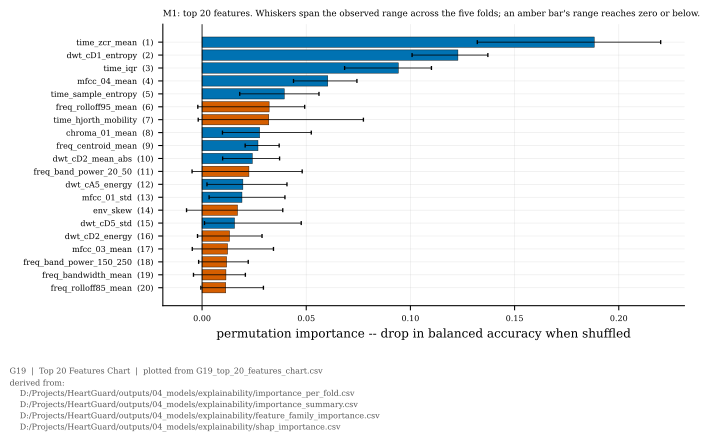

The data file committed next to this chart (first rows):
task, model_id, kind, feature, importance_mean, importance_sd, importance_min, importance_max, rank_mean, rank_sd, rank_best, rank_worst, n_folds, n_folds_positive, rank
binary, M1, permutation, time_zcr_mean, 0.1882, 0.0332, 0.1321, 0.2201, 1.0, 0.0, 1, 1, 5, 5, 1
binary, M1, permutation, dwt_cD1_entropy, 0.1228, 0.01637, 0.1008, 0.1372, 2.0, 0.0, 2, 2, 5, 5, 2
binary, M1, permutation, time_iqr, 0.09421, 0.01558, 0.06841, 0.1101, 3.0, 0.0, 3, 3, 5, 5, 3
binary, M1, permutation, mfcc_04_mean, 0.06035, 0.01346, 0.04389, 0.07433, 4.2, 0.4472, 4, 5, 5, 5, 4
binary, M1, permutation, time_sample_entropy, 0.03945, 0.01419, 0.01808, 0.05612, 7.4, 1.673, 6, 10, 5, 5, 5
binary, M1, permutation, freq_rolloff95_mean, 0.03219, 0.0208, -0.002045, 0.04926, 27.6, 44.47, 5, 107, 5, 4, 6
binary, M1, permutation, time_hjorth_mobility, 0.03204, 0.037, -0.001848, 0.07744, 29.8, 31.41, 4, 71, 5, 4, 7
binary, M1, permutation, chroma_01_mean, 0.02763, 0.01701, 0.009794, 0.05242, 12.6, 9.37, 6, 28, 5, 5, 8
binary, M1, permutation, freq_centroid_mean, 0.02684, 0.006307, 0.02069, 0.03701, 11.2, 5.215, 6, 19, 5, 5, 9
binary, M1, permutation, dwt_cD2_mean_abs, 0.02411, 0.01032, 0.009876, 0.0372, 12.6, 6.025, 8, 23, 5, 5, 10
binary, M1, permutation, freq_band_power_20_50, 0.0225, 0.02368, -0.004803, 0.04805, 33.8, 40.14, 7, 102, 5, 4, 11
binary, M1, permutation, dwt_cA5_energy, 0.0196, 0.01854, 0.002356, 0.04075, 30.0, 31.29, 5, 82, 5, 5, 12
binary, M1, permutation, mfcc_01_std, 0.01915, 0.01439, 0.003372, 0.03978, 17.2, 7.855, 9, 28, 5, 5, 13
binary, M1, permutation, env_skew, 0.01701, 0.01849, -0.007447, 0.03874, 37.2, 48.46, 10, 123, 5, 4, 14
binary, M1, permutation, dwt_cD5_std, 0.01558, 0.01851, 0.001172, 0.04759, 27.8, 20.07, 8, 60, 5, 5, 15
binary, M1, permutation, dwt_cD2_energy, 0.01318, 0.01116, -0.002184, 0.02878, 29.6, 25.07, 10, 69, 5, 4, 16
binary, M1, permutation, mfcc_03_mean, 0.01225, 0.01431, -0.004698, 0.03428, 40.6, 51.3, 13, 132, 5, 4, 17
binary, M1, permutation, freq_band_power_150_250, 0.01178, 0.008536, -0.001645, 0.02216, 30.2, 22.71, 13, 67, 5, 4, 18
binary, M1, permutation, freq_bandwidth_mean, 0.01147, 0.01107, -0.004117, 0.02079, 41.0, 50.54, 7, 130, 5, 4, 19
binary, M1, permutation, freq_rolloff85_mean, 0.01137, 0.01124, -0.0005766, 0.02945, 38.0, 46.1, 7, 119, 5, 4, 20
binary, M3, permutation, dwt_cD1_entropy, 0.01971, 0.009937, 0.007455, 0.03062, 2.0, 2.236, 1, 6, 5, 5, 1
binary, M3, permutation, mfcc_04_mean, 0.0184, 0.00693, 0.01037, 0.0273, 2.0, 0.7071, 1, 3, 5, 5, 2
binary, M3, permutation, mfcc_01_std, 0.01306, 0.005684, 0.006078, 0.01855, 3.4, 1.14, 2, 5, 5, 5, 3
binary, M3, permutation, time_zcr_mean, 0.01139, 0.006932, 0.003784, 0.01751, 8.6, 7.47, 2, 19, 5, 5, 4
binary, M3, permutation, dwt_cA5_energy, 0.006553, 0.008224, -0.003267, 0.01473, 52.6, 65.32, 4, 130, 5, 3, 5
binary, M3, permutation, dwt_cD2_entropy, 0.006055, 0.004882, -0.000694, 0.01098, 33.6, 45.88, 5, 114, 5, 4, 6
binary, M3, permutation, chroma_03_std, 0.005364, 0.006669, -0.003257, 0.01442, 42.8, 50.96, 5, 125, 5, 4, 7
binary, M3, permutation, freq_rolloff85_std, 0.005145, 0.004094, 0.000533, 0.01025, 30.0, 26.85, 7, 67, 5, 5, 8
binary, M3, permutation, mfcc_06_mean, 0.005055, 0.001035, 0.003553, 0.006219, 21.0, 10.42, 14, 39, 5, 5, 9
binary, M3, permutation, dwt_cD3_std, 0.00502, 0.003871, 0.0006299, 0.01042, 27.0, 22.28, 6, 65, 5, 5, 10
binary, M3, permutation, chroma_01_mean, 0.004871, 0.003536, -0.0002195, 0.008731, 33.6, 38.15, 11, 101, 5, 4, 11
binary, M3, permutation, chroma_02_mean, 0.004569, 0.003576, -0.0004955, 0.00843, 37.4, 40.22, 8, 107, 5, 4, 12
binary, M3, permutation, dwt_cD5_mean_abs, 0.004247, 0.004529, -0.0003006, 0.009688, 57.0, 47.22, 4, 102, 5, 4, 13
binary, M3, permutation, mfcc_12_std, 0.0042, 0.004532, -0.003809, 0.007254, 36.8, 50.3, 5, 126, 5, 4, 14
binary, M3, permutation, time_iqr, 0.004093, 0.003822, 0.0005391, 0.00948, 46.0, 35.36, 3, 98, 5, 5, 15
binary, M3, permutation, dwt_cD1_std, 0.004055, 0.003999, -0.0001603, 0.01041, 40.2, 31.52, 10, 86, 5, 4, 16
binary, M3, permutation, dwt_cD5_std, 0.004001, 0.00449, -0.001243, 0.009715, 50.0, 46.03, 8, 112, 5, 4, 17
binary, M3, permutation, mfcc_05_mean, 0.003962, 0.005298, -0.004678, 0.009011, 43.0, 52.2, 7, 134, 5, 4, 18
binary, M3, permutation, mfcc_02_mean, 0.003873, 0.004872, -0.0002346, 0.01222, 47.8, 38.77, 8, 109, 5, 4, 19
binary, M3, permutation, time_hjorth_mobility, 0.003687, 0.00299, -0.001092, 0.006439, 42.0, 40.82, 13, 114, 5, 4, 20
binary, M4, permutation, time_zcr_mean, 0.03015, 0.003567, 0.02721, 0.03472, 1.2, 0.4472, 1, 2, 5, 5, 1
binary, M4, permutation, mfcc_04_mean, 0.02456, 0.004516, 0.01745, 0.02872, 2.0, 0.7071, 1, 3, 5, 5, 2
binary, M4, permutation, dwt_cD1_entropy, 0.02001, 0.007391, 0.01327, 0.02984, 3.2, 1.095, 2, 5, 5, 5, 3
binary, M4, permutation, dwt_cD2_entropy, 0.006102, 0.005178, -0.001514, 0.0107, 27.2, 44.22, 4, 106, 5, 4, 4
binary, M4, permutation, dwt_cD1_energy, 0.004076, 0.003287, -0.0009945, 0.007039, 27.0, 35.31, 4, 87, 5, 4, 5
binary, M4, permutation, freq_flux_mean, 0.002959, 0.003993, 0.0004346, 0.01001, 32.2, 30.24, 5, 82, 5, 5, 6
binary, M4, permutation, dwt_cD2_energy, 0.002506, 0.00276, -0.001354, 0.005173, 36.4, 38.45, 8, 99, 5, 4, 7
binary, M4, permutation, dwt_cD1_std, 0.002499, 0.004024, -0.00362, 0.006789, 43.6, 53.07, 4, 128, 5, 4, 8
binary, M4, permutation, mfcc_05_std, 0.002482, 0.00666, -0.002921, 0.01395, 58.4, 58.13, 4, 137, 5, 3, 9
binary, M4, permutation, freq_band_power_350_400, 0.002243, 0.004117, -0.00409, 0.006275, 44.0, 51.89, 5, 131, 5, 4, 10
binary, M4, permutation, time_duration, 0.002183, 0.007058, -0.003953, 0.01438, 74.4, 51.37, 3, 133, 5, 2, 11
binary, M4, permutation, chroma_02_mean, 0.002179, 0.002445, -0.001506, 0.004615, 38.4, 36.37, 13, 101, 5, 4, 12
binary, M4, permutation, mfcc_01_std, 0.001937, 0.001686, 0.0003981, 0.004678, 34.4, 26.65, 13, 72, 5, 5, 13
binary, M4, permutation, mfcc_13_mean, 0.001908, 0.001852, -0.0003883, 0.003435, 34.2, 26.53, 17, 80, 5, 4, 14
binary, M4, permutation, time_energy, 0.001886, 0.008024, -0.007601, 0.01246, 75.2, 65.28, 5, 136, 5, 2, 15
binary, M4, permutation, mfcc_02_mean, 0.001784, 0.002648, -0.001161, 0.005806, 43.2, 34.74, 10, 94, 5, 4, 16
binary, M4, permutation, freq_band_power_250_350, 0.00168, 0.003659, -0.00391, 0.005327, 47.2, 50.15, 6, 130, 5, 4, 17
binary, M4, permutation, dwt_cD5_mean_abs, 0.001465, 0.003485, -0.001907, 0.00536, 62.6, 51.39, 6, 112, 5, 3, 18
binary, M4, permutation, chroma_09_mean, 0.001452, 0.002716, -0.001749, 0.003788, 50.0, 47.42, 8, 106, 5, 3, 19
binary, M4, permutation, freq_rolloff95_mean, 0.001433, 0.00179, -0.001534, 0.002817, 43.2, 34.92, 11, 102, 5, 4, 20
... 40 more rows
